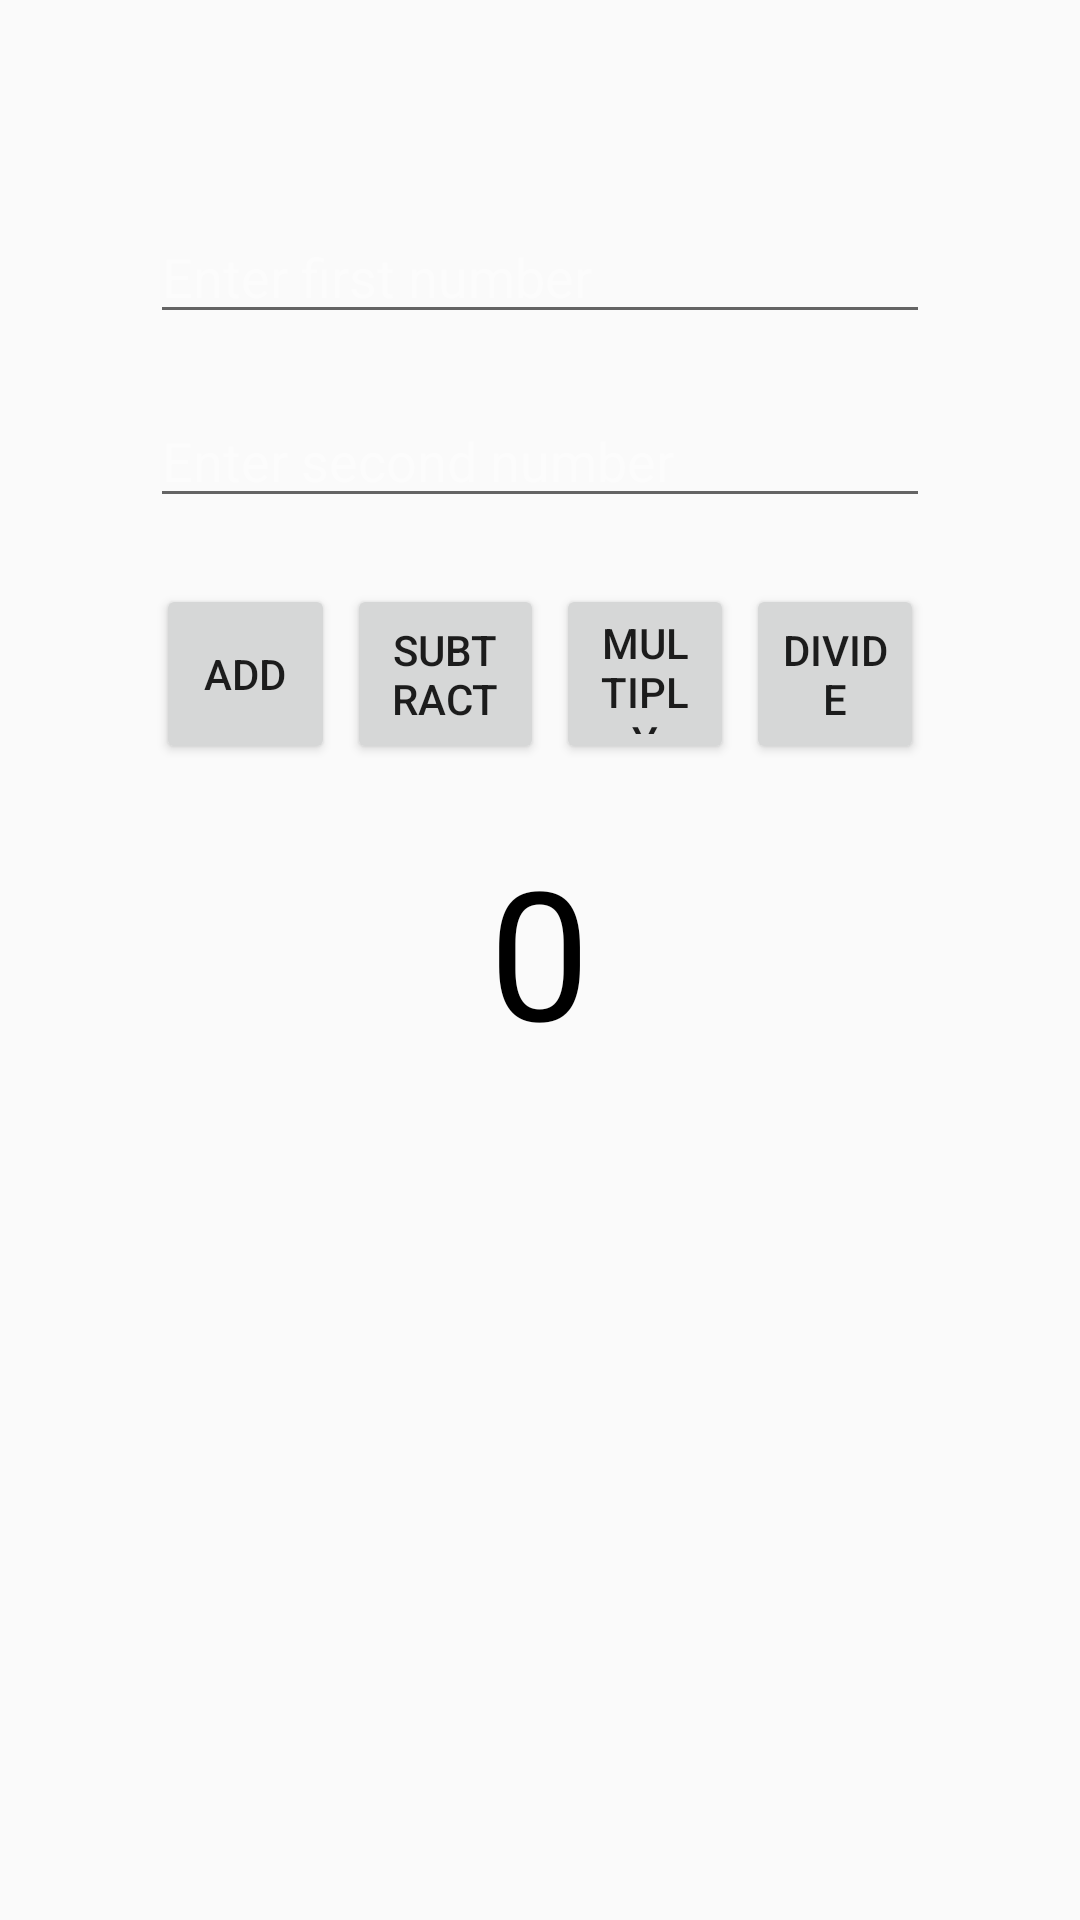

Layout XML and referenced resources for this Android screen:
<!-- AndroidManifest.xml: application theme AppTheme -->
<!-- res/layout/activity_math.xml -->
<LinearLayout xmlns:android="http://schemas.android.com/apk/res/android"
    android:layout_width="match_parent"
    android:layout_height="match_parent"
    android:orientation="vertical"
    android:padding="50dp">
    <EditText
        android:id="@+id/first_num"
        style="@style/CustomEditText"
        android:hint="@string/first_number"
        />
    <EditText
        android:id="@+id/second_num"
        style="@style/CustomEditText"
        android:hint="@string/second_number"/>
    <LinearLayout
        style="@style/CustomEditText"
        android:baselineAligned="true"
        android:padding="0dp"
        android:weightSum="4">
        <Button
            android:id="@+id/add_button"
            style="@style/CustomButtonAttr"
            android:text="@string/add"/>
        <Button
            android:id="@+id/subtract_button"
            style="@style/CustomButtonAttr"
            android:text="@string/subtract"/>
        <Button
            android:id="@+id/multiply_button"
            style="@style/CustomButtonAttr"
            android:text="@string/multiply"/>
        <Button
            android:id="@+id/divide_button"
            style="@style/CustomButtonAttr"
            android:text="@string/divide"/>

    </LinearLayout>

    <TextView
        android:id="@+id/text_result"
        android:layout_width="wrap_content"
        android:layout_height="wrap_content"
        android:layout_marginTop="@dimen/default_margin_top"
        android:textSize="60dp"
        android:textColor="@android:color/black"
        android:text="0"
        android:layout_gravity="center"/>

</LinearLayout>
<!-- resources referenced by this layout -->
<resources>
  <dimen name="default_margin_top">20dp</dimen>
  <string name="add">Add</string>
  <string name="divide">Divide</string>
  <string name="first_number">Enter first number</string>
  <string name="multiply">multiply</string>
  <string name="second_number">Enter second number</string>
  <string name="subtract">Subtract</string>
  <style name="CustomButtonAttr">
          <item name="android:layout_width">wrap_content</item>
          <item name="android:layout_height">60dp</item>
          <item name="android:layout_weight">1</item>
          <item name="android:layout_gravity">center</item>
          <item name="android:layout_margin">@dimen/default_margin_button</item>
      </style>
  <style name="CustomEditText">
          <item name="android:textColor">@android:color/white</item>
          <item name="background">@drawable/transparent_bg</item>
          <item name="android:textColorHint">#66FFFFFF</item>
          <item name="android:layout_width">match_parent</item>
          <item name="android:layout_height">wrap_content</item>
          <item name="android:layout_marginTop">@dimen/default_margin_top</item>
  
      </style>
  <style name="AppTheme" parent="Theme.AppCompat.Light.DarkActionBar">
          
          <item name="windowActionBar">false</item>
          <item name="windowNoTitle">true</item>
          <item name="colorPrimary">@color/colorPrimary</item>
          <item name="colorPrimaryDark">@color/colorPrimaryDark</item>
          <item name="colorAccent">@color/colorAccent</item>
      </style>
  <dimen name="default_margin_button">2dp</dimen>
  <!-- drawable transparent_bg (drawable) -->
  <?xml version="1.0" encoding="utf-8"?>
  <selector xmlns:android="http://schemas.android.com/apk/res/android">
      <item>
          <shape android:shape="rectangle">
              <solid android:color="#1AFFFFFF"/>
              <size android:height="40dp" ></size>
              <padding android:left="15dp"></padding>
              <corners android:radius="20dp"/>
          </shape>
      </item>
  </selector>
  <color name="colorPrimary">#6200EE</color>
  <color name="colorPrimaryDark">#3700B3</color>
  <color name="colorAccent">#03DAC5</color>
</resources>
